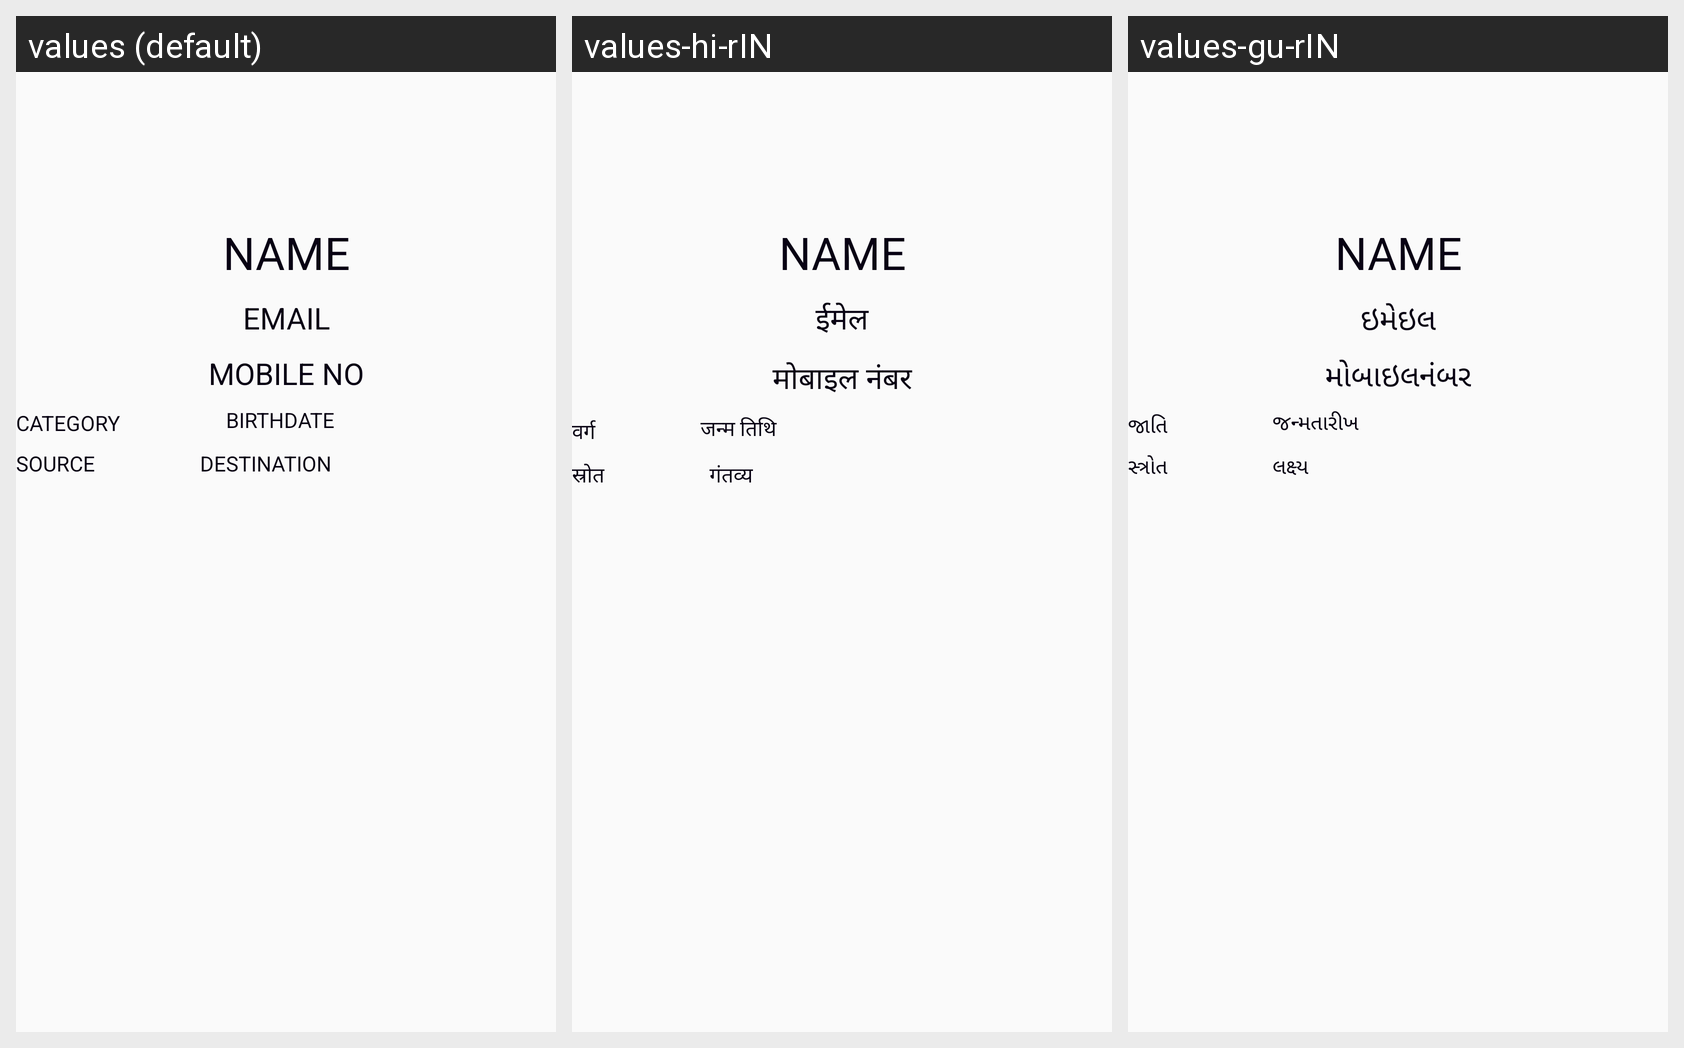

For this localized Android screen grid, give each drawn string resource with its value in every locale shown.
Android screen res/layout/activity_senior_citizenbus_pass.xml rendered under 3 locales, left to right: values (default), values-hi-rIN, values-gu-rIN. Device: Nexus 5 (rendered at 1080×1920; each locale shown at half size, 540×960, under a caption strip naming it); theme Theme.AMTSDEMO.
Strings drawn on this screen, with the default value and each locale's value (text and hints the layout hard-codes, and strings that could not be matched under every locale, appear in the picture but are not listed):

Email
  values: Email
  values-hi-rIN: ईमेल
  values-gu-rIN: ઇમેઇલ

Mobileno
  values: Mobile No
  values-hi-rIN: मोबाइल नंबर
  values-gu-rIN: મોબાઇલનંબર

Category
  values: Category
  values-hi-rIN: वर्ग
  values-gu-rIN: જાતિ

Birthdate
  values: Birthdate
  values-hi-rIN: जन्म तिथि
  values-gu-rIN: જન્મતારીખ

Source
  values: Source
  values-hi-rIN: स्रोत
  values-gu-rIN: સ્ત્રોત

Destination
  values: Destination
  values-hi-rIN: गंतव्य
  values-gu-rIN: લક્ષ્ય
